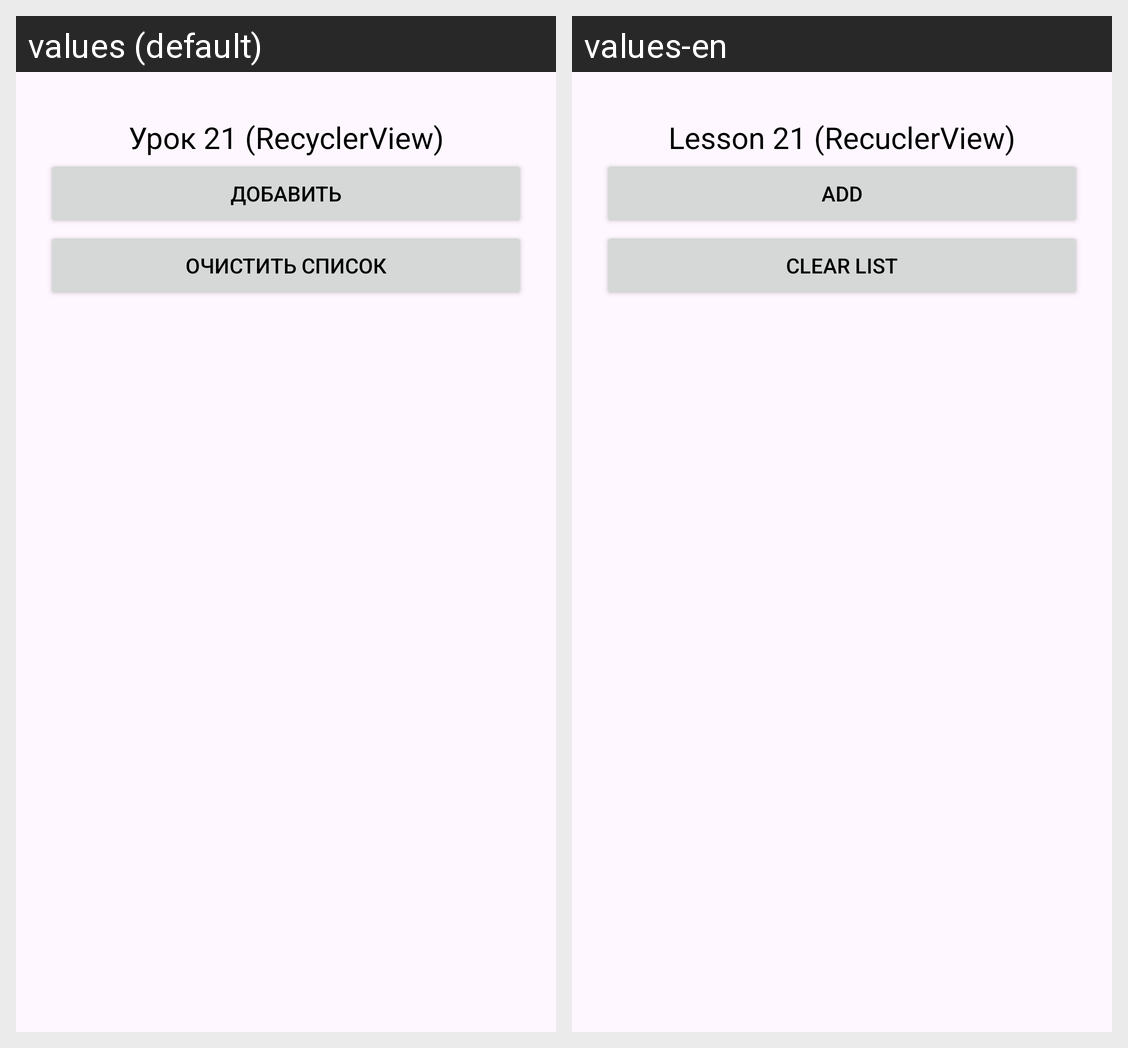

The same Android screen rendered under two of its app's locales, left to right. List the strings drawn on it with the default value and each locale's translation.
Android screen res/layout/activity_lesson21.xml rendered under 2 locales, left to right: values (default), values-en. Device: Nexus 5 (rendered at 1080×1920; each locale shown at half size, 540×960, under a caption strip naming it); theme Theme.FirstApp.
Strings drawn on this screen, with the default value and each locale's value (text and hints the layout hard-codes, and strings that could not be matched under every locale, appear in the picture but are not listed):

lesson21
  values: Урок 21 (RecyclerView)
  values-en: Lesson 21 (RecuclerView)

add
  values: Добавить
  values-en: Add

clear_List
  values: Очистить список
  values-en: Clear list
